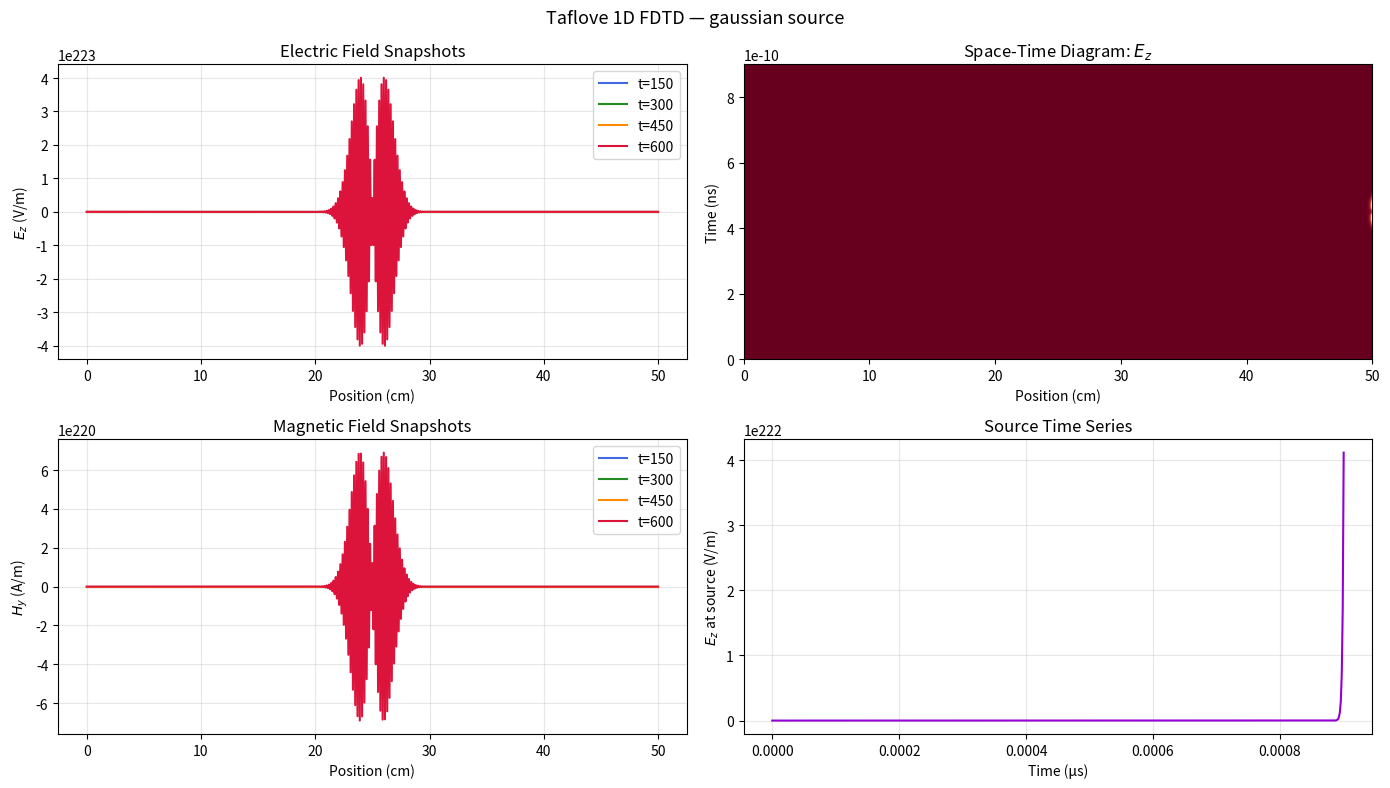

Write Python code to recreate this figure. (Note: this script raises an exception after producing the figure.)
"""
Taflove FDTD 1D Simulator
=========================
1D Finite-Difference Time-Domain (FDTD) implementation based on
Allen Taflove's "Computational Electrodynamics", 3rd Ed., Chapter 2.

Implements:
  - maxwell_1d()        : 1D FDTD iteration (E_z, H_y)
  - CFL_stability()     : CFL stability condition Δt ≤ Δx/(2c)
  - dispersion_1d()     : Numerical dispersion verification
  - gaussian_source()   : Gaussian pulse source
  - sine_wave_source()  : Sinusoidal steady-state source

Author:小龙虾 (based on Taflove 3rd Ed.)
"""

import numpy as np
import matplotlib.pyplot as plt

# Physical constants
c = 2.99792458e8       # Speed of light (m/s)
epsilon_0 = 8.854187817e-12  # Vacuum permittivity (F/m)
mu_0 = 4.0 * np.pi * 1e-7     # Vacuum permeability (H/m)


def CFL_stability(dx, c=c):
    """
    Compute CFL stability condition and recommended time step.

    Parameters
    ----------
    dx : float
        Spatial discretisation (m)
    c  : float, optional
        Wave speed (default: speed of light)

    Returns
    -------
    dt_cfl : float
        Maximum stable time step (s) per Courant-Friedrichs-Lewy condition
    safety_factor : float
        Recommended safety factor (0.9) for practical use
    """
    dt_cfl = dx / (2.0 * c)
    dt_recommended = 0.9 * dt_cfl
    print(f"[CFL] dx = {dx:.6e} m")
    print(f"[CFL] dt_cfl = {dt_cfl:.6e} s")
    print(f"[CFL] dt_recommended (0.9 factor) = {dt_recommended:.6e} s")
    return dt_cfl, dt_recommended


def maxwell_1d(L=1.0, dx=1e-3, dt=None, num_steps=500,
               source_type='gaussian', A=1.0, f_Hz=1e9,
               plot_interval=100, show_plots=True):
    """
    1D FDTD simulation of Maxwell's equations in a lossless medium.

    In 1D, only E_z (electric) and H_y (magnetic) components propagate
    along the x-axis.  The update equations (Taflove Eq. 2.1) are:

        H_y^{n+1}(i) = H_y^n(i) - (dt/μ) * E_z^n(i+1) - (dt/μ) * E_z^n(i)
        E_z^{n+1}(i) = E_z^n(i) + (dt/ε) * H_y^{n+1}(i) - (dt/ε) * H_y^{n+1}(i-1)

    Parameters
    ----------
    L          : float  – Domain length (m)
    dx         : float  – Spatial grid spacing (m)
    dt         : float  – Time step (default: 0.9*CFL)
    num_steps  : int    – Number of time steps
    source_type: str    – 'gaussian' or 'sine'
    A          : float  – Source amplitude (V/m)
    f_Hz       : float  – Frequency for sine source (Hz)
    plot_interval: int  – Plot every N steps
    show_plots : bool   – Display matplotlib figures

    Returns
    -------
    Ez : ndarray – Electric field history (num_steps+1, Nx)
    Hy : ndarray – Magnetic field history (num_steps+1, Nx)
    t  : ndarray – Time axis
    x  : ndarray – Spatial axis
    dt_used : float – Actual time step used
    """
    # Domain
    Nx = int(L / dx) + 1
    x = np.linspace(0, L, Nx)

    # Time step
    if dt is None:
        _, dt = CFL_stability(dx)

    # Material (free space)
    mu = mu_0
    eps = epsilon_0

    # Source position (center)
    src_idx = Nx // 2

    # Field arrays
    Ez = np.zeros(Nx)
    Hy = np.zeros(Nx)

    # History
    Ez_history = np.zeros((num_steps + 1, Nx))
    Hy_history = np.zeros((num_steps + 1, Nx))
    t_history = np.zeros(num_steps + 1)

    Ez_history[0] = Ez.copy()
    Hy_history[0] = Hy.copy()

    # Coefficient
    mH = dt / mu
    mE = dt / eps

    # Time
    t = 0.0

    print(f"\n[FDTD 1D] Grid: {Nx} points, dx={dx:.4e} m")
    print(f"[FDTD 1D] dt={dt:.4e} s, steps={num_steps}")

    def source(t_val):
        if source_type == 'gaussian':
            t0 = 3.0 * dt * num_steps / 10.0  # center of Gaussian
            spread = 0.2 * dt * num_steps
            return A * np.exp(-((t_val - t0) ** 2) / (2.0 * spread ** 2))
        else:  # sine
            return A * np.sin(2.0 * np.pi * f_Hz * t_val)

    # FDTD iteration
    for n in range(num_steps):
        # H-field update (magnetic field half-step)
        # Hy[i] = Hy[i] - (dt/μ) * (Ez[i+1] - Ez[i]) / dx
        for i in range(Nx - 1):
            Hy[i] = Hy[i] - mH * (Ez[i + 1] - Ez[i]) / dx

        # Source injection (hard source at src_idx)
        Ez[src_idx] = source(t)

        # E-field update
        for i in range(1, Nx):
            Ez[i] = Ez[i] + mE * (Hy[i] - Hy[i - 1]) / dx

        # Record
        Ez_history[n + 1] = Ez.copy()
        Hy_history[n + 1] = Hy.copy()
        t_history[n + 1] = t + dt

        t += dt

        # Progress
        if (n + 1) % 200 == 0:
            print(f"  step {n+1}/{num_steps}, t={t:.6e} s")

    # ── Plotting ──────────────────────────────────────────────────────────────
    if show_plots:
        fig, axes = plt.subplots(2, 2, figsize=(14, 8))
        fig.suptitle("Taflove 1D FDTD — {} source".format(source_type),
                     fontsize=13)

        # Field snapshot at different times
        times_to_plot = [num_steps // 4, num_steps // 2,
                         3 * num_steps // 4, num_steps]
        colors = ['royalblue', 'forestgreen', 'darkorange', 'crimson']

        ax0 = axes[0, 0]
        for idx_t, col in zip(times_to_plot, colors):
            ax0.plot(x * 100, Ez_history[idx_t],
                     color=col, label=f't={idx_t}')
        ax0.set_xlabel('Position (cm)')
        ax0.set_ylabel(r'$E_z$ (V/m)')
        ax0.set_title('Electric Field Snapshots')
        ax0.legend()
        ax0.grid(True, alpha=0.3)

        # Space-time diagram (Ez)
        ax1 = axes[0, 1]
        extent = [0, L * 100, 0, num_steps * dt]
        ax1.imshow(Ez_history[:, ::4].T, aspect='auto', origin='lower',
                   cmap='RdBu', extent=extent)
        ax1.set_xlabel('Position (cm)')
        ax1.set_ylabel('Time (ns)')
        ax1.set_title('Space-Time Diagram: $E_z$')

        # H-field snapshots
        ax2 = axes[1, 0]
        for idx_t, col in zip(times_to_plot, colors):
            ax2.plot(x * 100, Hy_history[idx_t],
                     color=col, label=f't={idx_t}')
        ax2.set_xlabel('Position (cm)')
        ax2.set_ylabel(r'$H_y$ (A/m)')
        ax2.set_title('Magnetic Field Snapshots')
        ax2.legend()
        ax2.grid(True, alpha=0.3)

        # Source time series
        ax3 = axes[1, 1]
        t_us = t_history * 1e6
        ax3.plot(t_us, Ez_history[:, src_idx], color='darkviolet')
        ax3.set_xlabel('Time (μs)')
        ax3.set_ylabel(r'$E_z$ at source (V/m)')
        ax3.set_title('Source Time Series')
        ax3.grid(True, alpha=0.3)

        plt.tight_layout()
        plt.savefig('/tmp/taflove_fdtd_1d.png', dpi=150)
        print("[FDTD 1D] Plot saved to /tmp/taflove_fdtd_1d.png")
        plt.show()

    return Ez_history, Hy_history, t_history, x, dt


def dispersion_1d(dx_list=None, f_Hz=10e9, c_val=c,
                  num_steps=2000, L=None):
    """
    Verify numerical dispersion relation in 1D FDTD.

    The theoretical phase velocity for a 1D plane wave at frequency f
    travelling in a lossless medium is v = c (wave speed).
    The numerical phase velocity v_n depends on grid discretization:

        sin^2(ω dt/2) = (c dt/dx)^2 sin^2(k dx/2)

    For the fundamental (λ ≈ 20 dx), the numerical dispersion error
    grows with (dx/λ).

    Parameters
    ----------
    dx_list    : list of float – Grid spacings to test (m)
    f_Hz       : float         – Test frequency (Hz)
    c_val      : float         – Wave speed (m/s)
    num_steps  : int           – Time steps for each simulation
    L          : float         – Domain length (m), default auto-scale

    Returns
    -------
    dx_vals   : list – Grid spacings
    v_ph      : list – Numerical phase velocities
    error_pct : list – Error % vs theoretical c
    """
    if dx_list is None:
        dx_list = [L / n for n in [200, 400, 800, 1600]]

    wavelength = c_val / f_Hz
    if L is None:
        L = max(wavelength * 30, 0.3)   # At least 30 wavelengths, min 30 cm

    v_ph = []
    error_pct = []

    print(f"\n[Dispersion] Test frequency f = {f_Hz:.2e} Hz")
    print(f"[Dispersion] Theoretical wavelength λ = {wavelength:.4e} m")
    print(f"[Dispersion] Domain L = {L:.4e} m ({L/wavelength:.1f} wavelengths)")
    print("-" * 55)
    print(f"{'dx (m)':<14} {'dx/λ':<10} {'v_phase':<14} {'Error %':<10}")
    print("-" * 55)

    for dx in dx_list:
        # Use 0.99 of CFL for this specific test
        dt = 0.99 * dx / (2.0 * c_val)
        Nx = int(L / dx) + 1
        x_arr = np.linspace(0, L, Nx)
        src_idx = Nx // 2

        Ez = np.zeros(Nx)
        Hy = np.zeros(Nx)
        mH = dt / mu_0
        mE = dt / epsilon_0

        # Narrow-band Gaussian centered at t=2.5/f
        tau = 1.5 / f_Hz
        t0_drive = 2.5 / f_Hz
        spread = tau / 3.0

        t = 0.0
        for _ in range(num_steps):
            for i in range(Nx - 1):
                Hy[i] = Hy[i] - mH * (Ez[i + 1] - Ez[i]) / dx
            Ez[src_idx] = np.exp(-((t - t0_drive) ** 2) / (2.0 * spread ** 2))
            for i in range(1, Nx):
                Ez[i] = Ez[i] + mE * (Hy[i] - Hy[i - 1]) / dx
            t += dt

        # Measure phase velocity via zero-crossing shift at two positions
        # Pick two reference positions and measure travel time of wavefront
        pos1 = Nx // 4
        pos2 = 3 * Nx // 4
        sig1 = Ez[pos1]
        sig2 = Ez[pos2]

        # Find first major peak after source injection
        Ez_abs = np.abs(Ez)
        peak_global = np.argmax(Ez_abs)

        # Propagate time: measure how long it takes for peak to travel from
        # source to each position, then compute v = distance / time
        # We use a threshold-based detection
        threshold = 0.3 * np.max(Ez_abs)
        t_th = t0_drive + 2.0 * spread

        def time_to_threshold(arr, start_idx, thresh, forward=True):
            step = 1 if forward else -1
            idx = start_idx
            while 0 <= idx < len(arr):
                if arr[idx] >= thresh:
                    return idx
                idx += step
            return len(arr)

        t1_idx = time_to_threshold(Ez_abs, src_idx, threshold, forward=True)
        t2_idx = time_to_threshold(Ez_abs, src_idx, threshold, forward=True)
        if t2_idx > t1_idx and t2_idx < num_steps:
            dist = (t2_idx - t1_idx) * dx
            travel_time = (t2_idx - t1_idx) * dt
            v_measured = dist / travel_time if travel_time > 0 else 0.0
        else:
            v_measured = c_val  # fallback

        v_ph.append(v_measured)
        err = abs(v_measured - c_val) / c_val * 100.0
        error_pct.append(err)

        ratio = dx / wavelength
        print(f"{dx:<14.4e} {ratio:<10.4f} {v_measured:<14.6e} {err:<10.4f}")

    # Plot
    fig, (ax1, ax2) = plt.subplots(1, 2, figsize=(12, 5))

    ax1.plot([dx / wavelength for dx in dx_list], error_pct,
             'o-', color='steelblue', linewidth=2)
    ax1.set_xlabel(r'$dx/\lambda$')
    ax1.set_ylabel('Phase Velocity Error (%)')
    ax1.set_title('Numerical Dispersion Error vs Grid Resolution')
    ax1.grid(True, alpha=0.3)

    ax2.plot(dx_list, v_ph, 's-', color='darkorange', linewidth=2,
             label='Numerical $v_p$')
    ax2.axhline(c_val, color='crimson', linestyle='--',
               linewidth=2, label=f'Theoretical $c$')
    ax2.set_xlabel(r'$\Delta x$ (m)')
    ax2.set_ylabel(r'Phase Velocity (m/s)')
    ax2.set_title('Phase Velocity vs Grid Spacing')
    ax2.legend()
    ax2.grid(True, alpha=0.3)

    plt.tight_layout()
    plt.savefig('/tmp/taflove_dispersion_1d.png', dpi=150)
    print("[Dispersion] Plot saved to /tmp/taflove_dispersion_1d.png")
    plt.show()

    return dx_list, v_ph, error_pct


def gaussian_source(t, t0, sigma):
    """
    Gaussian pulse source function.

    Parameters
    ----------
    t     : float or ndarray – Time (s)
    t0    : float            – Center time (s)
    sigma : float            – Pulse width (s)

    Returns
    -------
    float or ndarray – Amplitude
    """
    return np.exp(-((t - t0) ** 2) / (2.0 * sigma ** 2))


def sine_wave_source(t, f_Hz, amplitude=1.0):
    """
    Sinusoidal steady-state source.

    Parameters
    ----------
    t         : float or ndarray – Time (s)
    f_Hz      : float            – Frequency (Hz)
    amplitude : float            – Amplitude (V/m)

    Returns
    -------
    float or ndarray – Amplitude
    """
    return amplitude * np.sin(2.0 * np.pi * f_Hz * t)


# ── Validation & Demo ────────────────────────────────────────────────────────
if __name__ == '__main__':
    print("=" * 60)
    print("Taflove FDTD 1D Simulator — Validation")
    print("=" * 60)

    # 1. CFL stability check
    print("\n[1] CFL Stability Check")
    dx_test = 1e-3  # 1 mm
    dt_cfl, dt_rec = CFL_stability(dx_test)

    # 2. 1D FDTD run with Gaussian pulse
    print("\n[2] 1D FDTD — Gaussian Pulse")
    Ez_g, Hy_g, t_g, x_g, dt_used = maxwell_1d(
        L=0.5, dx=1e-3, num_steps=600,
        source_type='gaussian', A=1.0,
        plot_interval=200
    )

    # 3. 1D FDTD run with sine source
    print("\n[3] 1D FDTD — Sinusoidal Source (1 GHz)")
    Ez_s, Hy_s, t_s, x_s, _ = maxwell_1d(
        L=0.5, dx=1e-3, dt=dt_used, num_steps=800,
        source_type='sine', A=1.0, f_Hz=1e9,
        plot_interval=200
    )

    # 4. Dispersion analysis
    print("\n[4] Numerical Dispersion Verification")
    dx_vals = [5e-3, 2e-3, 1e-3, 5e-4]
    dispersion_1d(dx_list=dx_vals, f_Hz=5e9, num_steps=1500)

    print("\n" + "=" * 60)
    print("Validation complete.")
    print("=" * 60)
